Photos from the image-classification dataset "dataset" in the GitHub repository James7803/CS-4641-Group-130. Its 4 classes are: glioma, meningioma, no tumor, pituitary tumor.

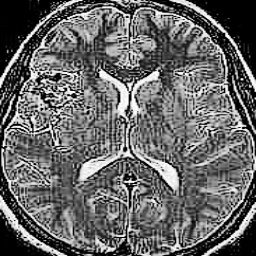
Label: no tumor

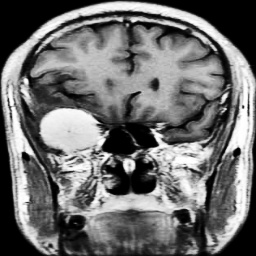
Label: meningioma

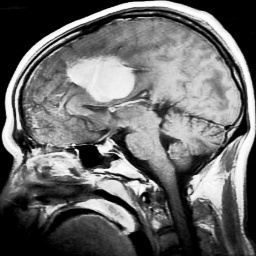
Label: meningioma

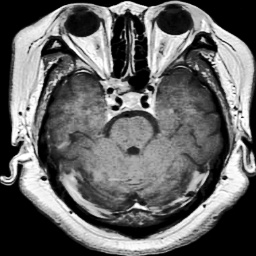
Label: pituitary tumor

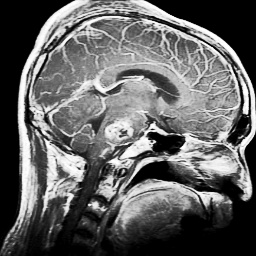
Label: glioma

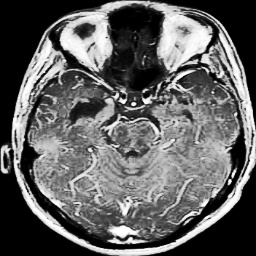
Label: glioma
